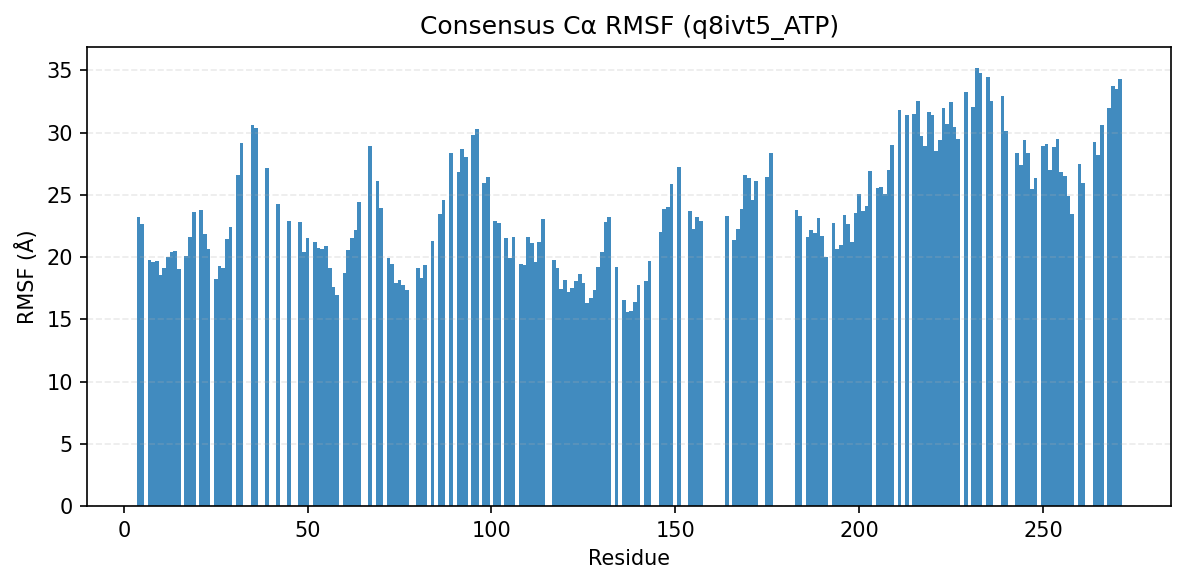

Source data for this figure (header and first rows):
consensus_index, resid, aa, rmsf_A
0, 4, G, 23.22
1, 5, E, 22.67
2, 7, I, 19.76
3, 8, G, 19.63
4, 9, Q, 19.7
5, 10, G, 18.53
6, 11, R, 19.12
7, 12, W, 19.99
8, 13, G, 20.4
9, 14, R, 20.48
10, 15, V, 19.07
11, 17, R, 20.05
12, 18, G, 21.61
15, 19, R, 23.65
16, 21, H, 23.8
17, 22, G, 21.89
24, 23, E, 20.61
25, 25, A, 18.25
26, 26, I, 19.28
27, 27, R, 19.12
28, 28, L, 21.42
29, 29, L, 22.41
30, 31, M, 26.58
32, 32, D, 29.14
33, 35, N, 30.63
34, 36, Q, 30.4
35, 39, L, 27.15
36, 42, F, 24.29
37, 45, E, 22.94
38, 48, N, 22.79
39, 49, Y, 20.38
40, 50, R, 21.54
41, 52, T, 21.25
42, 53, R, 20.75
43, 54, H, 20.64
44, 55, E, 20.88
45, 56, N, 19.13
46, 57, V, 17.6
47, 58, V, 16.96
48, 60, F, 18.73
49, 61, M, 20.57
50, 62, G, 21.56
51, 63, A, 22.21
52, 64, C, 24.41
53, 67, P, 28.89
54, 69, H, 26.08
55, 70, L, 23.94
56, 72, I, 19.96
57, 73, I, 19.41
58, 74, T, 17.95
59, 75, S, 18.15
60, 76, F, 17.75
61, 77, C, 17.32
62, 80, R, 19.15
63, 81, T, 18.28
64, 82, L, 19.36
65, 84, S, 21.27
66, 86, V, 23.47
67, 87, R, 24.59
68, 89, P, 28.39
... 133 more rows
